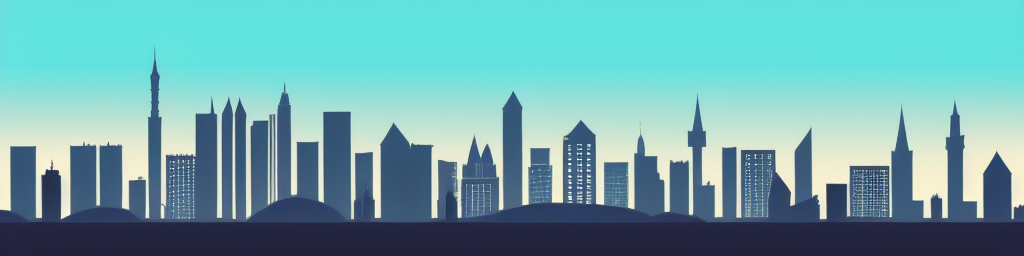
Generation parameters embedded in this image by AUTOMATIC1111 Stable Diffusion web UI or a fork of it (Forge, ...) (PNG 'parameters' text chunk):
Stylized city skyline in daytime


Steps: 20, Sampler: Euler a, CFG scale: 7, Seed: 1748889612, Size: 1024x256, Model hash: bb725eaf2e, Model: Protogen_V2.2